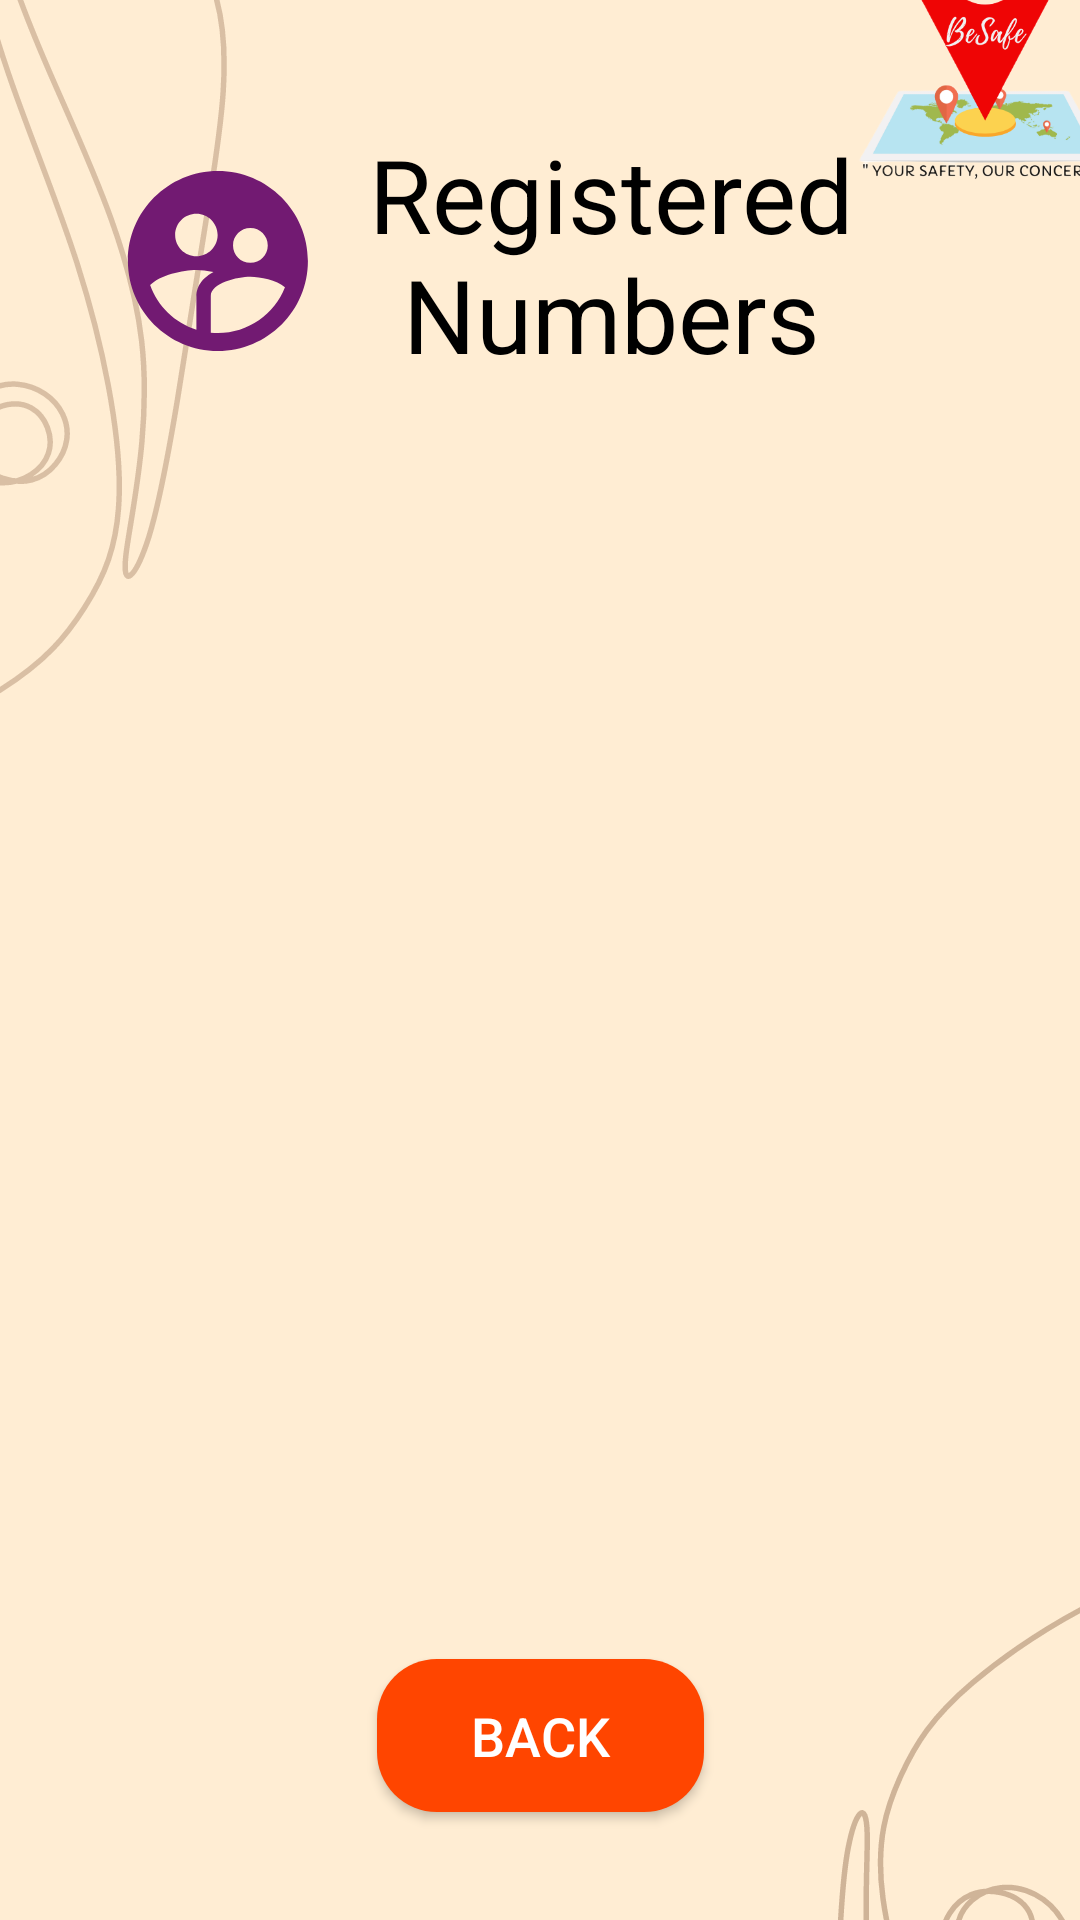

Reconstruct the res/layout file that produces this screen, plus the resources it refers to.
<!-- AndroidManifest.xml: application theme Theme.BeSafe -->
<!-- res/layout/activity_view_registered_numbers.xml -->
<?xml version="1.0" encoding="utf-8"?>
<androidx.constraintlayout.widget.ConstraintLayout xmlns:android="http://schemas.android.com/apk/res/android"
    xmlns:app="http://schemas.android.com/apk/res-auto"
    xmlns:tools="http://schemas.android.com/tools"
    android:layout_width="match_parent"
    android:layout_height="match_parent"
    tools:context=".ViewRegisteredNumbers"
    android:background="@drawable/background">

    <ImageView
        android:id="@+id/imageView6"
        android:layout_width="117dp"
        android:layout_height="108dp"
        android:layout_marginStart="293dp"
        android:layout_marginTop="2dp"
        android:layout_marginEnd="1dp"
        android:layout_marginBottom="621dp"
        app:layout_constraintBottom_toBottomOf="parent"
        app:layout_constraintEnd_toEndOf="parent"
        app:layout_constraintStart_toStartOf="parent"
        app:layout_constraintTop_toTopOf="parent"
        app:srcCompat="@drawable/logo" />

    <TextView
        android:id="@+id/textView"
        android:layout_width="262dp"
        android:layout_height="90dp"
        android:layout_marginStart="62dp"
        android:layout_marginEnd="87dp"
        android:layout_marginBottom="531dp"
        android:drawableLeft="@drawable/registeredinside"
        android:text="Registered Numbers"
        android:textAlignment="center"
        android:textColor="@color/black"
        android:textSize="34sp"
        app:layout_constraintBottom_toBottomOf="parent"
        app:layout_constraintEnd_toEndOf="parent"
        app:layout_constraintStart_toStartOf="parent"
        app:layout_constraintTop_toBottomOf="@+id/imageView6" />

    <Button
        android:id="@+id/backbtn"
        android:layout_width="109dp"
        android:layout_height="51dp"
        android:layout_marginStart="151dp"
        android:layout_marginEnd="151dp"
        android:layout_marginBottom="36dp"
        android:background="@drawable/roundedbutton"
        android:text="Back"
        android:textColor="@color/white"
        android:textSize="18sp"
        app:layout_constraintBottom_toBottomOf="parent"
        app:layout_constraintEnd_toEndOf="parent"
        app:layout_constraintStart_toStartOf="parent" />

    <ListView
        android:id="@+id/list_view"
        android:layout_width="409dp"
        android:layout_height="442dp"
        android:layout_marginStart="1dp"
        android:layout_marginTop="1dp"
        android:layout_marginEnd="1dp"
        app:layout_constraintBottom_toTopOf="@+id/backbtn"
        app:layout_constraintEnd_toEndOf="parent"
        app:layout_constraintStart_toStartOf="parent"
        app:layout_constraintTop_toBottomOf="@+id/textView" />

</androidx.constraintlayout.widget.ConstraintLayout>
<!-- resources referenced by this layout -->
<resources>
  <!-- drawable background: jpg bitmap (drawable, 81707 bytes) -->
  <!-- drawable logo: png bitmap (drawable, 58879 bytes) -->
  <!-- drawable registeredinside (drawable) -->
  <vector android:height="72dp" android:tint="#721A72"
      android:viewportHeight="24" android:viewportWidth="24"
      android:width="72dp" xmlns:android="http://schemas.android.com/apk/res/android">
      <path android:fillColor="@android:color/white" android:pathData="M11.99,2c-5.52,0 -10,4.48 -10,10s4.48,10 10,10 10,-4.48 10,-10 -4.48,-10 -10,-10zM15.6,8.34c1.07,0 1.93,0.86 1.93,1.93 0,1.07 -0.86,1.93 -1.93,1.93 -1.07,0 -1.93,-0.86 -1.93,-1.93 -0.01,-1.07 0.86,-1.93 1.93,-1.93zM9.6,6.76c1.3,0 2.36,1.06 2.36,2.36 0,1.3 -1.06,2.36 -2.36,2.36s-2.36,-1.06 -2.36,-2.36c0,-1.31 1.05,-2.36 2.36,-2.36zM9.6,15.89v3.75c-2.4,-0.75 -4.3,-2.6 -5.14,-4.96 1.05,-1.12 3.67,-1.69 5.14,-1.69 0.53,0 1.2,0.08 1.9,0.22 -1.64,0.87 -1.9,2.02 -1.9,2.68zM11.99,20c-0.27,0 -0.53,-0.01 -0.79,-0.04v-4.07c0,-1.42 2.94,-2.13 4.4,-2.13 1.07,0 2.92,0.39 3.84,1.15 -1.17,2.97 -4.06,5.09 -7.45,5.09z"/>
  </vector>
  <!-- drawable roundedbutton (drawable) -->
  <?xml version="1.0" encoding="utf-8"?>
  <shape xmlns:android="http://schemas.android.com/apk/res/android">
  android:shape:"rectangle">
      <solid
          android:color="#FF4500">
      </solid>
      <corners
          android:radius="20dp">
  </corners>
  </shape>
  <style name="Theme.BeSafe" parent="Theme.AppCompat.Light.NoActionBar">
          
          <item name="colorPrimary">@color/purple_500</item>
          <item name="colorPrimaryVariant">@color/purple_700</item>
          <item name="colorOnPrimary">@color/white</item>
          
          <item name="colorSecondary">@color/teal_200</item>
          <item name="colorSecondaryVariant">@color/teal_700</item>
          <item name="colorOnSecondary">@color/black</item>
          
          <item name="android:statusBarColor" tools:targetApi="l">?attr/colorPrimaryVariant</item>
          
      </style>
  <!-- not gathered from this repository: default colours our renderer supplied (Android Studio template values) -->
  <color name="purple_500">#FF6200EE</color>
  <color name="purple_700">#FF3700B3</color>
  <color name="teal_200">#FF03DAC5</color>
  <color name="teal_700">#FF018786</color>
  <color name="black">#FF000000</color>
  <color name="white">#FFFFFFFF</color>
</resources>
